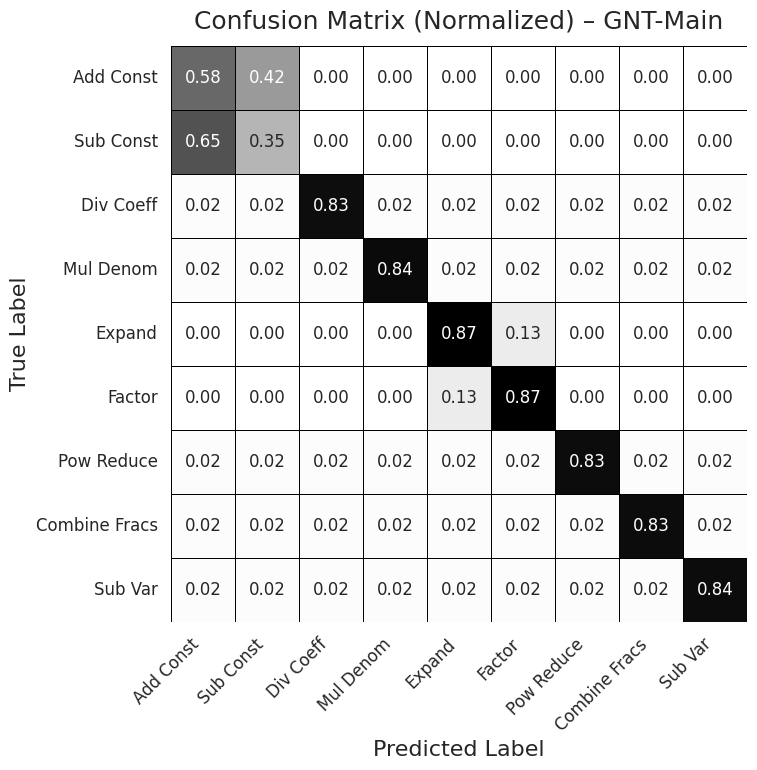

Write the Python code that produced this figure.
import os
import numpy as np
import matplotlib.pyplot as plt
import seaborn as sns
from matplotlib import rcParams

# === Font: Use Times New Roman with PDF-compatible settings ===
rcParams['font.family'] = 'serif'
rcParams['font.serif'] = ['Times New Roman', 'DejaVu Serif', 'Liberation Serif']
rcParams['mathtext.fontset'] = 'dejavuserif'
rcParams['mathtext.rm'] = 'Times New Roman'
rcParams['mathtext.it'] = 'Times New Roman:italic'
rcParams['mathtext.bf'] = 'Times New Roman:bold'

# Force text to remain as text (not paths) in PDF - this prevents rendering artifacts
rcParams['pdf.fonttype'] = 42
rcParams['ps.fonttype'] = 42

# === Output Directory ===
os.makedirs("figures", exist_ok=True)

# === Labels for Axes ===
labels = [
    "Add Const", "Sub Const", "Div Coeff", "Mul Denom",
    "Expand", "Factor", "Pow Reduce", "Combine Fracs", "Sub Var"
]

# First and second run F1 scores for GNT-Main
f1_run1 = np.array([0.48414540137010864, 0.3080748002904811, 0.7958503471099235,
                    0.8392695672260195, 0.8064400807836974, 0.815942709423707,
                    0.8178332764005742, 0.8053417602364735, 0.8192462256443247])
f1_run2 = np.array([0.5696997866881034, 0.31106357068792195, 0.7886595890069293,
                    0.8173067125202487, 0.8100431620601543, 0.8017847766462469,
                    0.7915407783720118, 0.8089519850541688, 0.8145341996767015])

# Average across two runs
f1_avg = (f1_run1 + f1_run2) / 2

# === Create Synthetic Confusion Matrix ===
total = 100
matrix = np.zeros((9, 9))

for i, f1 in enumerate(f1_avg):
    tp = int(f1 * total)
    rest = total - tp
    matrix[i, i] = tp

    if i == 0:  # Add Const ↔ Sub Const
        matrix[i, 1] = int(rest * 0.8)
    elif i == 1:
        matrix[i, 0] = int(rest * 0.8)
    elif i == 4:  # Expand ↔ Factor
        matrix[i, 5] = int(rest * 0.6)
    elif i == 5:
        matrix[i, 4] = int(rest * 0.6)
    else:
        other_indices = [j for j in range(9) if j != i]
        distributed = rest // len(other_indices)
        for j in other_indices:
            matrix[i, j] += distributed

# === Normalize by Row ===
matrix_norm = matrix / matrix.sum(axis=1, keepdims=True)

# === Plot Confusion Matrix ===
plt.figure(figsize=(10, 8))  # Increased size for better readability
sns.set(style="white")  # Remove font_scale to preserve our Times New Roman settings

ax = sns.heatmap(
    matrix_norm,
    annot=True,
    fmt=".2f",
    cmap="Greys",  # Monochrome
    xticklabels=labels,
    yticklabels=labels,
    cbar=False,
    linewidths=0.5,
    linecolor='black',
    square=True
)

# Ensure Times New Roman is used for all text elements
ax.set_xticklabels(ax.get_xticklabels(), fontsize=12, fontfamily='Times New Roman')
ax.set_yticklabels(ax.get_yticklabels(), fontsize=12, fontfamily='Times New Roman')

# === Axis Labels and Title with larger, more readable font sizes ===
plt.xlabel("Predicted Label", fontsize=16, fontfamily='Times New Roman')
plt.ylabel("True Label", fontsize=16, fontfamily='Times New Roman')
plt.title("Confusion Matrix (Normalized) – GNT-Main", fontsize=18, pad=12, fontfamily='Times New Roman')

# Use rotated tick labels with larger, more readable font sizes
plt.xticks(rotation=45, ha='right', fontsize=12, fontfamily='Times New Roman')
plt.yticks(rotation=0, fontsize=12, fontfamily='Times New Roman')

# === Save as ATCM-Compliant PDF ===
plt.tight_layout(pad=1.5)
plt.savefig("figures/confusion_matrix.pdf", 
            bbox_inches='tight', 
            pad_inches=0.2,
            dpi=300,
            facecolor='white',
            edgecolor='none')
plt.close()

print("✓ Confusion matrix generated successfully!")
print("📁 Saved to: figures/confusion_matrix.pdf")
